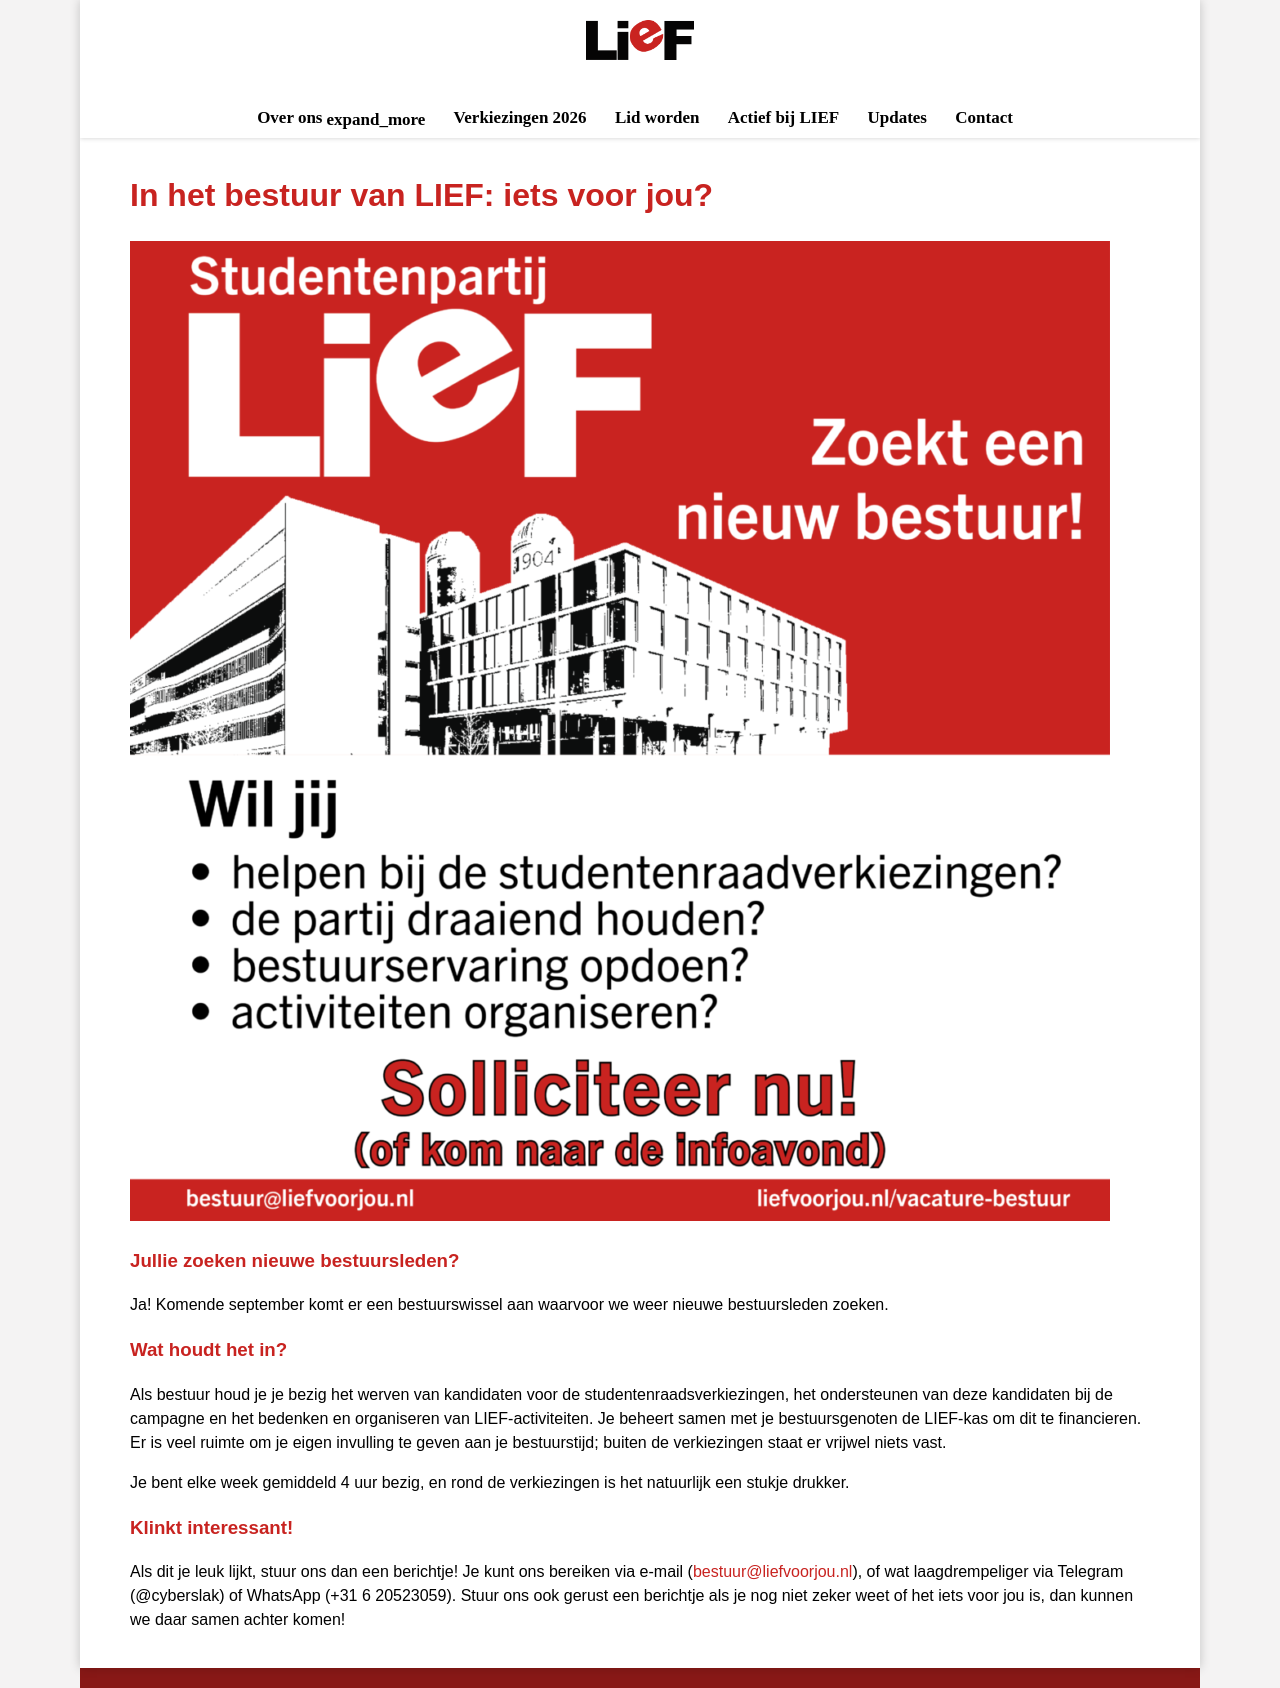

repository: liefnwi/liefnwi.github.io · page: vacature-bestuur.html · generator: jekyll

---
---
# In het bestuur van LIEF: iets voor jou?

![](/assets/imgs/nieuw-bestuur-poster.png)

### Jullie zoeken nieuwe bestuursleden?

Ja! Komende september komt er een bestuurswissel aan waarvoor we weer nieuwe bestuursleden zoeken.

### Wat houdt het in?

Als bestuur houd je je bezig het werven van kandidaten voor de studentenraadsverkiezingen, het ondersteunen van deze kandidaten bij de campagne en het bedenken en organiseren van LIEF-activiteiten. Je beheert samen met je bestuursgenoten de LIEF-kas om dit te financieren. Er is veel ruimte om je eigen invulling te geven aan je bestuurstijd; buiten de verkiezingen staat er vrijwel niets vast.

Je bent elke week gemiddeld 4 uur bezig, en rond de verkiezingen is het natuurlijk een stukje drukker.

### Klinkt interessant!

Als dit je leuk lijkt, stuur ons dan een berichtje! Je kunt ons bereiken via e-mail (<bestuur@liefvoorjou.nl>), of wat laagdrempeliger via Telegram (@cyberslak) of WhatsApp (+31 6 20523059). Stuur ons ook gerust een berichtje als je nog niet zeker weet of het iets voor jou is, dan kunnen we daar samen achter komen!
